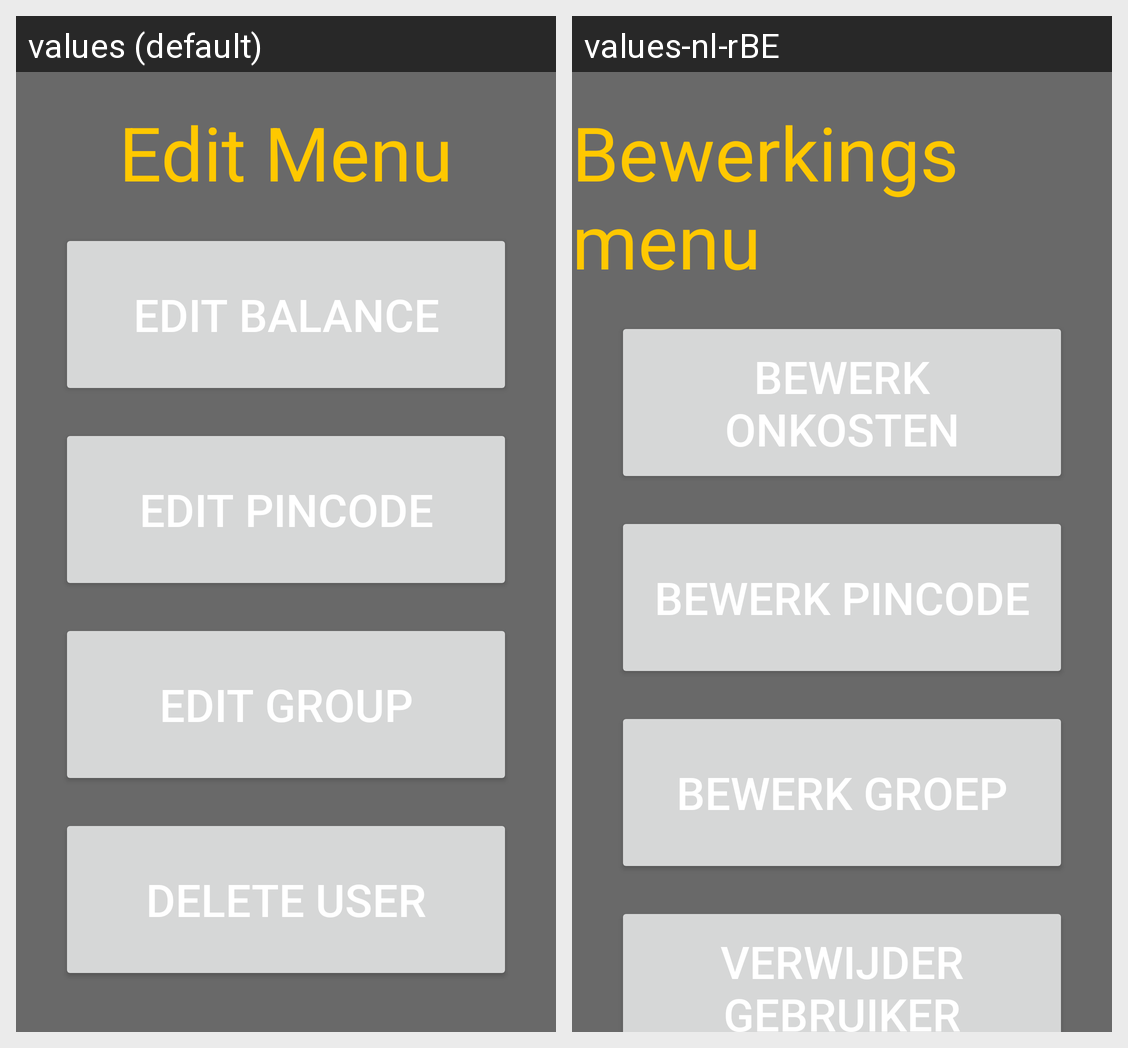

Strings drawn on this Android screen and how each of the app's shown locales translates them:
Android screen res/layout/edit_menu.xml rendered under 2 locales, left to right: values (default), values-nl-rBE. Device: Nexus 5 (rendered at 1080×1920; each locale shown at half size, 540×960, under a caption strip naming it); theme Theme.DrinkRegisterApp.
Strings drawn on this screen, with the default value and each locale's value (text and hints the layout hard-codes, and strings that could not be matched under every locale, appear in the picture but are not listed):

edit_menu_header
  values: Edit Menu
  values-nl-rBE: Bewerkings menu

edit_balance
  values: Edit balance
  values-nl-rBE: Bewerk onkosten

edit_pincode
  values: Edit pincode
  values-nl-rBE: Bewerk pincode

edit_group
  values: Edit group
  values-nl-rBE: Bewerk groep

delete_user
  values: Delete User
  values-nl-rBE: Verwijder gebruiker
